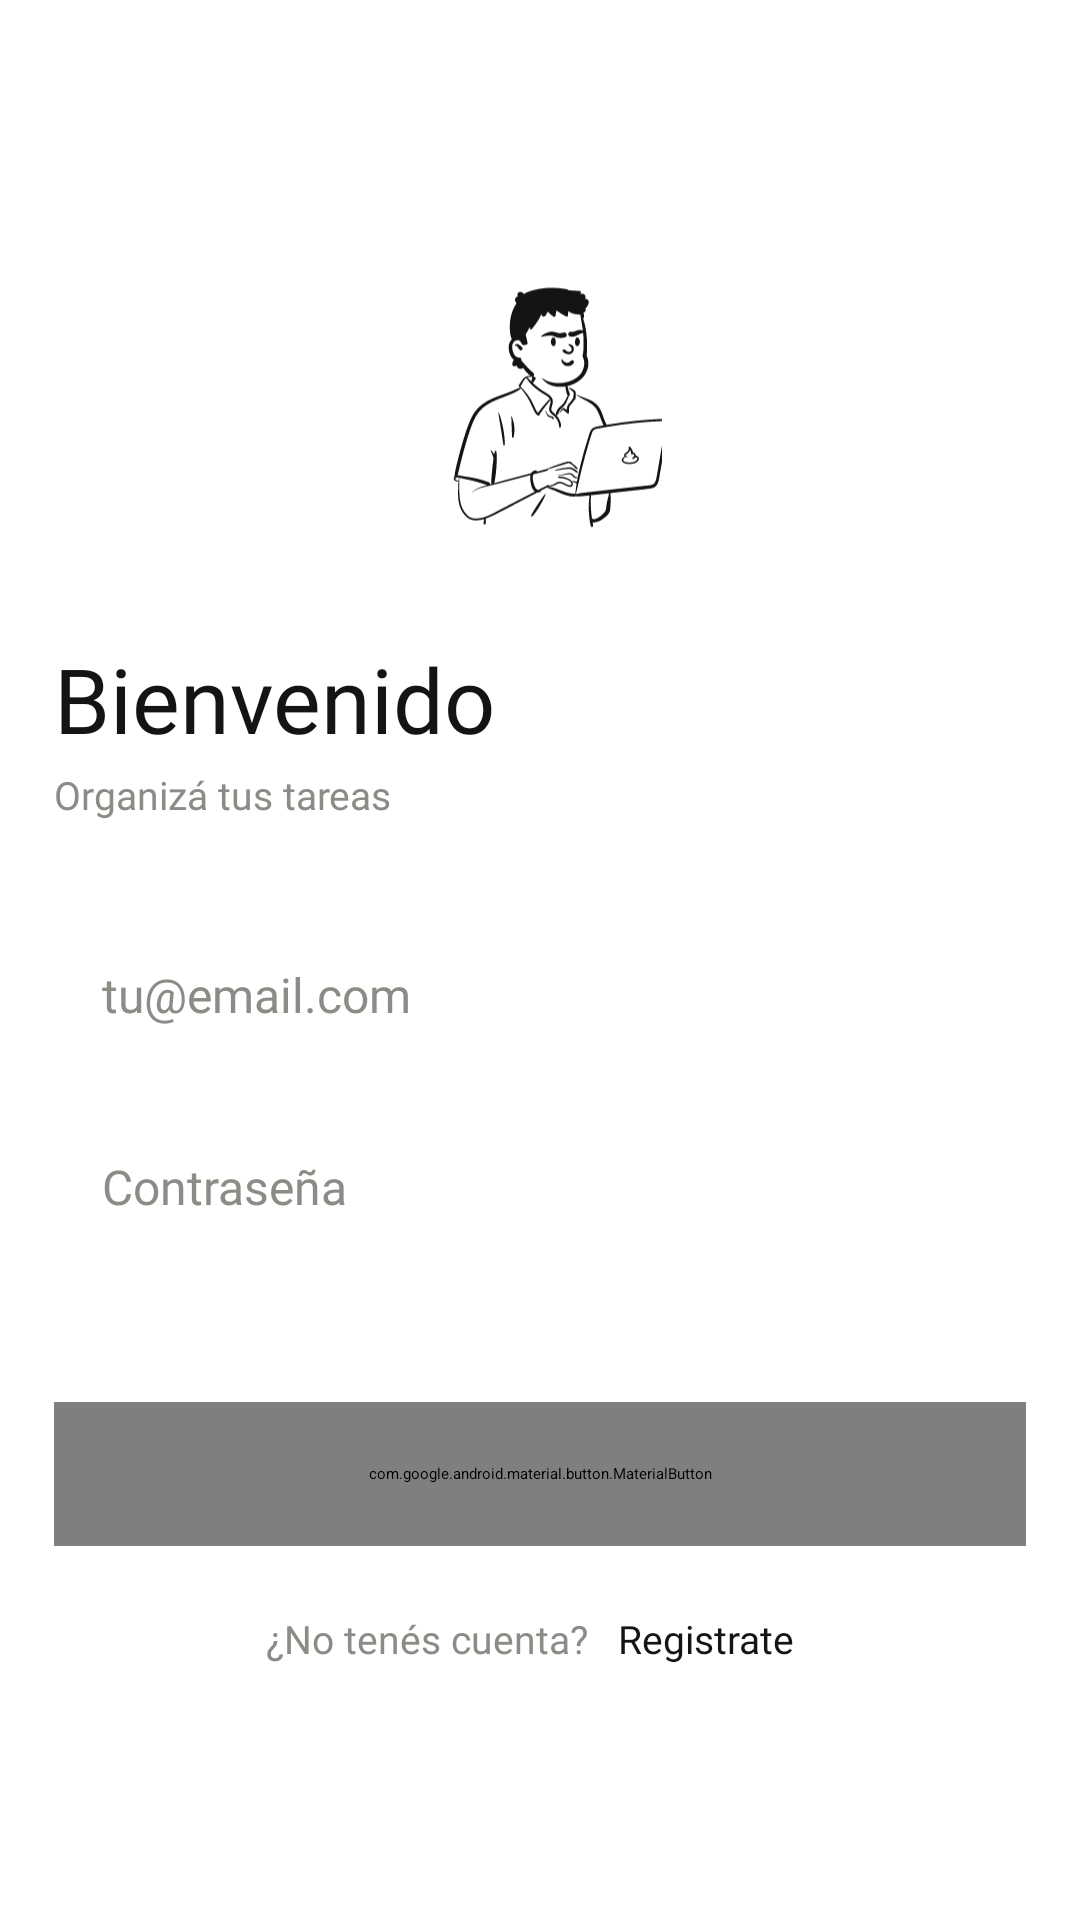

Here is an Android app screen rendered from its layout file. Give the layout XML and the strings, colors and styles it references.
<!-- AndroidManifest.xml: activity theme Theme.App.Starting -->
<!-- res/layout/activity_login.xml -->
<?xml version="1.0" encoding="utf-8"?>
<LinearLayout xmlns:android="http://schemas.android.com/apk/res/android"
    android:layout_width="match_parent"
    android:layout_height="match_parent"
    android:orientation="vertical"
    android:gravity="center_vertical"
    android:paddingStart="@dimen/margen_lateral"
    android:paddingEnd="@dimen/margen_lateral">

    <ImageView
        android:id="@+id/ivIlustracion"
        android:layout_width="wrap_content"
        android:layout_height="110dp"
        android:layout_gravity="center_horizontal"
        android:layout_marginBottom="28dp"
        android:adjustViewBounds="true"
        android:src="@drawable/ic_ilustracion_login"
        android:contentDescription="@null" />

    <TextView
        android:id="@+id/tvBienvenido"
        style="@style/Texto.Display"
        android:layout_width="wrap_content"
        android:layout_height="wrap_content"
        android:text="@string/login_titulo" />

    <TextView
        android:id="@+id/tvSubtitulo"
        style="@style/Texto.Label"
        android:layout_width="wrap_content"
        android:layout_height="wrap_content"
        android:layout_marginTop="4dp"
        android:text="@string/login_subtitulo" />

    <EditText
        android:id="@+id/etEmail"
        style="@style/Input"
        android:layout_marginTop="32dp"
        android:hint="@string/login_email"
        android:inputType="textEmailAddress"
        android:autofillHints="emailAddress"
        android:imeOptions="actionNext" />

    <EditText
        android:id="@+id/etPassword"
        style="@style/Input"
        android:layout_marginTop="12dp"
        android:hint="@string/login_password"
        android:inputType="textPassword"
        android:autofillHints="password"
        android:imeOptions="actionDone"/>

    <TextView
        android:id="@+id/tvError"
        style="@style/Texto.Label"
        android:layout_width="wrap_content"
        android:layout_height="wrap_content"
        android:layout_marginTop="8dp"
        android:textColor="@color/error"
        android:alpha="0"
        android:text="" />

    <com.google.android.material.button.MaterialButton
        android:id="@+id/btnEntrar"
        style="@style/Boton.Primario"
        android:layout_width="match_parent"
        android:layout_marginTop="20dp"
        android:text="@string/login_entrar" />

    <LinearLayout
        android:id="@+id/layoutRegistro"
        android:layout_width="match_parent"
        android:layout_height="wrap_content"
        android:layout_marginTop="16dp"
        android:gravity="center"
        android:orientation="horizontal">

        <TextView
            style="@style/Texto.Label"
            android:layout_width="wrap_content"
            android:layout_height="wrap_content"
            android:text="@string/login_sin_cuenta" />

        <TextView
            android:id="@+id/tvRegistrate"
            style="@style/Texto.Label"
            android:layout_width="wrap_content"
            android:layout_height="wrap_content"
            android:layout_marginStart="4dp"
            android:padding="6dp"
            android:text="@string/login_registrate"
            android:textColor="@color/ink" />
    </LinearLayout>

</LinearLayout>
<!-- resources referenced by this layout -->
<resources>
  <color name="error">#B3261E</color>
  <color name="ink">#141414</color>
  <dimen name="margen_lateral">18dp</dimen>
  <string name="login_email">tu@email.com</string>
  <string name="login_entrar">Entrar</string>
  <string name="login_password">Contraseña</string>
  <string name="login_registrate">Registrate</string>
  <string name="login_sin_cuenta">¿No tenés cuenta?</string>
  <string name="login_subtitulo">Organizá tus tareas</string>
  <string name="login_titulo">Bienvenido</string>
  <style name="Input">
          <item name="android:layout_width">match_parent</item>
          <item name="android:layout_height">@dimen/alto_input</item>
          <item name="android:background">@drawable/bg_input</item>
          <item name="android:paddingStart">16dp</item>
          <item name="android:paddingEnd">16dp</item>
          <item name="android:fontFamily">@font/inter_regular</item>
          <item name="android:textSize">16sp</item>
          <item name="android:textColor">@color/ink</item>
          <item name="android:textColorHint">@color/muted</item>
          <item name="android:gravity">center_vertical</item>
          <item name="android:maxLines">1</item>
      </style>
  <style name="Texto.Display">
          <item name="android:fontFamily">@font/space_grotesk_medium</item>
          <item name="android:textSize">30sp</item>
          <item name="android:textColor">@color/ink</item>
          <item name="android:lineSpacingMultiplier">1.15</item>
          <item name="android:includeFontPadding">false</item>
      </style>
  <style name="Texto.Label">
          <item name="android:fontFamily">@font/inter_regular</item>
          <item name="android:textSize">13sp</item>
          <item name="android:textColor">@color/muted</item>
      </style>
  <style name="Theme.App.Starting" parent="Theme.SplashScreen">
          <item name="windowSplashScreenBackground">@color/bg</item>
          <item name="windowSplashScreenAnimatedIcon">@drawable/splash_vacio</item>
          <item name="postSplashScreenTheme">@style/Theme.TodoListApp</item>    </style>
  <dimen name="alto_boton">48dp</dimen>
  <color name="on_ink">#FFFFFF</color>
  <dimen name="radio_pildora">999dp</dimen>
  <dimen name="alto_input">52dp</dimen>
  <!-- drawable bg_input (drawable) -->
  <?xml version="1.0" encoding="utf-8"?>
  <shape xmlns:android="http://schemas.android.com/apk/res/android"
      android:shape="rectangle">
      <solid android:color="@color/surface" />
      <corners android:radius="@dimen/radio_input" />
  </shape>
  <color name="muted">#8C8C86</color>
  <color name="bg">#F4F4F2</color>
  <!-- drawable splash_vacio (drawable) -->
  <shape xmlns:android="http://schemas.android.com/apk/res/android">
      <solid android:color="@android:color/transparent" />
      <size android:width="1dp" android:height="1dp" />
  </shape>
  <style name="Theme.TodoListApp" parent="Theme.Material3.Light.NoActionBar">
          <item name="colorPrimary">@color/ink</item>
          <item name="colorOnPrimary">@color/on_ink</item>
          <item name="colorSurface">@color/surface</item>
          <item name="android:colorBackground">@color/bg</item>
          <item name="android:windowBackground">@color/bg</item>
          <item name="android:statusBarColor">@color/bg</item>
          <item name="android:windowLightStatusBar" tools:targetApi="m">true</item>
          <item name="android:textColorHint">@color/muted</item>
      </style>
  <color name="surface">#FFFFFF</color>
  <dimen name="radio_input">14dp</dimen>
</resources>
